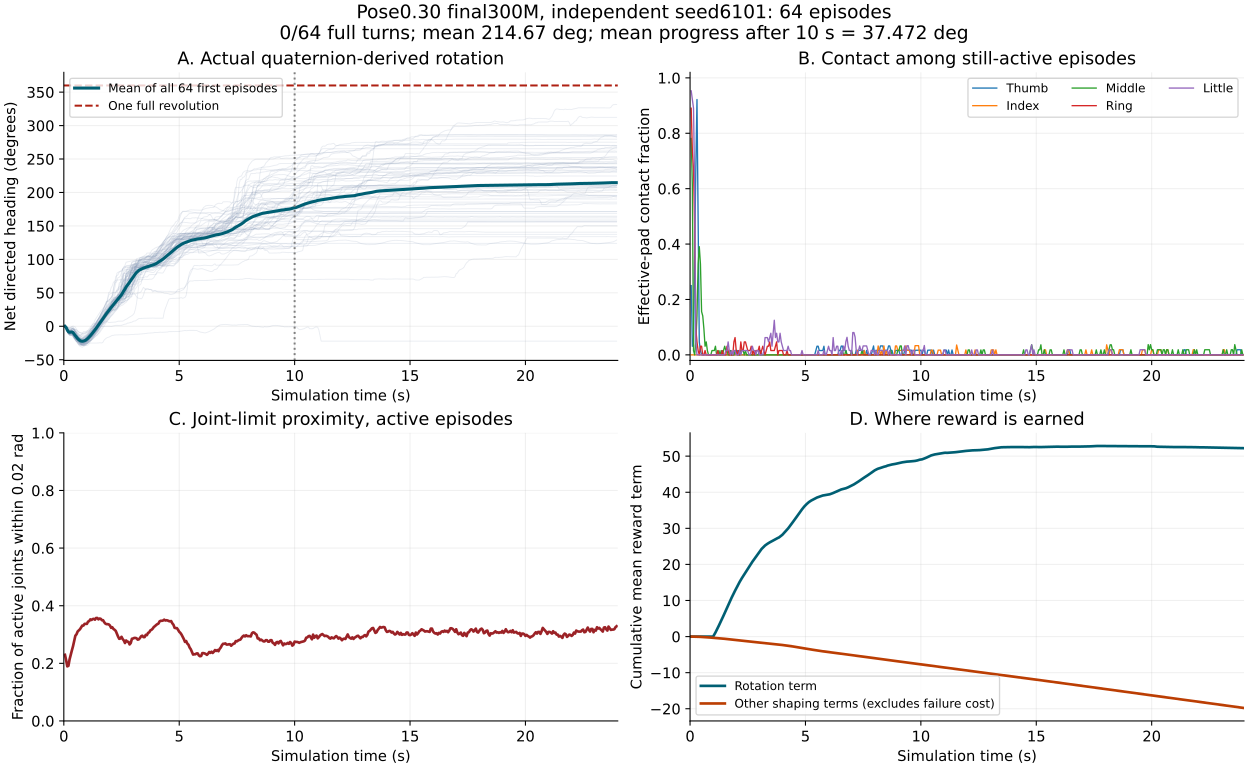

Source data for this figure (header and first rows):
time_s, active_episodes, mean_net_degrees, thumb_pad, index_pad, middle_pad, ring_pad, little_pad, near_limit_joint_fraction, cumulative_rotation_reward, cumulative_other_shaping
5.000000000000000278e-02, 6.400000000000000000e+01, -4.797606394066291149e-03, 2.500000000000000000e-01, 0.000000000000000000e+00, 7.812500000000000000e-01, 8.906250000000000000e-01, 9.531250000000000000e-01, 2.294921875000000000e-01, 0.000000000000000000e+00, -3.457526210695505142e-03
1.000000000000000056e-01, 6.400000000000000000e+01, -1.866312294049216725e+00, 3.125000000000000000e-02, 0.000000000000000000e+00, 6.093750000000000000e-01, 7.343750000000000000e-01, 9.218750000000000000e-01, 2.109375000000000000e-01, 0.000000000000000000e+00, -8.585368283092975616e-03
1.500000000000000222e-01, 6.400000000000000000e+01, -5.496197417749907999e+00, 3.125000000000000000e-02, 0.000000000000000000e+00, 1.562500000000000000e-02, 6.718750000000000000e-01, 8.906250000000000000e-01, 1.894531250000000000e-01, 0.000000000000000000e+00, -1.420152280479669571e-02
2.000000000000000111e-01, 6.400000000000000000e+01, -8.170609844650297049e+00, 3.750000000000000000e-01, 0.000000000000000000e+00, 0.000000000000000000e+00, 4.687500000000000000e-01, 6.093750000000000000e-01, 1.914062500000000000e-01, 0.000000000000000000e+00, -2.154180221259593964e-02
2.500000000000000000e-01, 6.400000000000000000e+01, -8.932939070294640516e+00, 6.718750000000000000e-01, 0.000000000000000000e+00, 4.687500000000000000e-02, 9.375000000000000000e-02, 4.687500000000000000e-02, 2.138671875000000000e-01, 0.000000000000000000e+00, -3.092859685420989990e-02
3.000000000000000444e-01, 6.400000000000000000e+01, -8.750246089674014627e+00, 9.218750000000000000e-01, 0.000000000000000000e+00, 1.406250000000000000e-01, 4.687500000000000000e-02, 0.000000000000000000e+00, 2.304687500000000000e-01, 0.000000000000000000e+00, -4.141660034656524658e-02
3.500000000000000333e-01, 6.400000000000000000e+01, -8.471179888539243308e+00, 4.687500000000000000e-01, 0.000000000000000000e+00, 3.281250000000000000e-01, 1.562500000000000000e-02, 0.000000000000000000e+00, 2.451171875000000000e-01, 0.000000000000000000e+00, -5.391458049416542053e-02
4.000000000000000222e-01, 6.400000000000000000e+01, -9.440596998472340573e+00, 4.687500000000000000e-02, 0.000000000000000000e+00, 3.906250000000000000e-01, 0.000000000000000000e+00, 0.000000000000000000e+00, 2.597656250000000000e-01, 0.000000000000000000e+00, -6.803479790687561035e-02
4.500000000000000111e-01, 6.400000000000000000e+01, -1.178295226062931711e+01, 1.562500000000000000e-02, 0.000000000000000000e+00, 3.281250000000000000e-01, 3.125000000000000000e-02, 0.000000000000000000e+00, 2.783203125000000000e-01, 0.000000000000000000e+00, -8.370549976825714111e-02
5.000000000000000000e-01, 6.400000000000000000e+01, -1.416874245315282010e+01, 0.000000000000000000e+00, 0.000000000000000000e+00, 1.562500000000000000e-01, 3.125000000000000000e-02, 0.000000000000000000e+00, 2.958984375000000000e-01, 0.000000000000000000e+00, -1.011320129036903381e-01
5.500000000000000444e-01, 6.400000000000000000e+01, -1.624297788874439519e+01, 0.000000000000000000e+00, 0.000000000000000000e+00, 1.406250000000000000e-01, 0.000000000000000000e+00, 0.000000000000000000e+00, 3.007812500000000000e-01, 0.000000000000000000e+00, -1.199283450841903687e-01
6.000000000000000888e-01, 6.400000000000000000e+01, -1.838698389432479274e+01, 0.000000000000000000e+00, 0.000000000000000000e+00, 9.375000000000000000e-02, 0.000000000000000000e+00, 0.000000000000000000e+00, 3.105468750000000000e-01, 0.000000000000000000e+00, -1.403640061616897583e-01
6.500000000000000222e-01, 6.400000000000000000e+01, -2.002894483780456625e+01, 0.000000000000000000e+00, 0.000000000000000000e+00, 3.125000000000000000e-02, 1.562500000000000000e-02, 0.000000000000000000e+00, 3.144531250000000000e-01, 0.000000000000000000e+00, -1.621663570404052734e-01
7.000000000000000666e-01, 6.400000000000000000e+01, -2.136435569633824372e+01, 0.000000000000000000e+00, 0.000000000000000000e+00, 4.687500000000000000e-02, 0.000000000000000000e+00, 0.000000000000000000e+00, 3.183593750000000000e-01, 0.000000000000000000e+00, -1.849151700735092163e-01
7.500000000000000000e-01, 6.400000000000000000e+01, -2.215175378593789901e+01, 0.000000000000000000e+00, 0.000000000000000000e+00, 1.562500000000000000e-02, 0.000000000000000000e+00, 0.000000000000000000e+00, 3.251953125000000000e-01, 0.000000000000000000e+00, -2.083017081022262573e-01
8.000000000000000444e-01, 6.400000000000000000e+01, -2.242276765438633390e+01, 0.000000000000000000e+00, 0.000000000000000000e+00, 0.000000000000000000e+00, 0.000000000000000000e+00, 0.000000000000000000e+00, 3.310546875000000000e-01, 0.000000000000000000e+00, -2.323352843523025513e-01
8.500000000000000888e-01, 6.400000000000000000e+01, -2.215299610163718569e+01, 0.000000000000000000e+00, 0.000000000000000000e+00, 0.000000000000000000e+00, 0.000000000000000000e+00, 0.000000000000000000e+00, 3.310546875000000000e-01, 0.000000000000000000e+00, -2.568576931953430176e-01
9.000000000000000222e-01, 6.400000000000000000e+01, -2.156916013677258093e+01, 0.000000000000000000e+00, 0.000000000000000000e+00, 0.000000000000000000e+00, 0.000000000000000000e+00, 0.000000000000000000e+00, 3.369140625000000000e-01, 0.000000000000000000e+00, -2.817484140396118164e-01
9.500000000000000666e-01, 6.400000000000000000e+01, -2.072005186995279047e+01, 0.000000000000000000e+00, 0.000000000000000000e+00, 1.562500000000000000e-02, 0.000000000000000000e+00, 0.000000000000000000e+00, 3.369140625000000000e-01, 0.000000000000000000e+00, -3.068772554397583008e-01
1.000000000000000000e+00, 6.400000000000000000e+01, -1.933460990790533174e+01, 0.000000000000000000e+00, 0.000000000000000000e+00, 1.562500000000000000e-02, 0.000000000000000000e+00, 0.000000000000000000e+00, 3.369140625000000000e-01, 0.000000000000000000e+00, -3.323900699615478516e-01
1.050000000000000044e+00, 6.400000000000000000e+01, -1.775381074145285609e+01, 0.000000000000000000e+00, 0.000000000000000000e+00, 1.562500000000000000e-02, 0.000000000000000000e+00, 0.000000000000000000e+00, 3.447265625000000000e-01, 5.352909564971923828e-01, -3.582975268363952637e-01
1.100000000000000089e+00, 6.400000000000000000e+01, -1.599769109131371536e+01, 0.000000000000000000e+00, 0.000000000000000000e+00, 3.125000000000000000e-02, 0.000000000000000000e+00, 0.000000000000000000e+00, 3.466796875000000000e-01, 1.125937938690185547e+00, -3.847948908805847168e-01
1.150000000000000133e+00, 6.400000000000000000e+01, -1.405838014023519023e+01, 0.000000000000000000e+00, 0.000000000000000000e+00, 0.000000000000000000e+00, 0.000000000000000000e+00, 0.000000000000000000e+00, 3.525390625000000000e-01, 1.750894069671630859e+00, -4.115646779537200928e-01
1.200000000000000178e+00, 6.400000000000000000e+01, -1.211099357670677890e+01, 0.000000000000000000e+00, 0.000000000000000000e+00, 0.000000000000000000e+00, 1.562500000000000000e-02, 0.000000000000000000e+00, 3.505859375000000000e-01, 2.382783889770507812e+00, -4.389961957931518555e-01
1.250000000000000000e+00, 6.400000000000000000e+01, -9.876887372651980357e+00, 0.000000000000000000e+00, 0.000000000000000000e+00, 1.562500000000000000e-02, 0.000000000000000000e+00, 0.000000000000000000e+00, 3.535156250000000000e-01, 3.069158077239990234e+00, -4.670086801052093506e-01
1.300000000000000044e+00, 6.400000000000000000e+01, -7.687824175593269693e+00, 0.000000000000000000e+00, 0.000000000000000000e+00, 0.000000000000000000e+00, 0.000000000000000000e+00, 0.000000000000000000e+00, 3.544921875000000000e-01, 3.738482236862182617e+00, -4.957666397094726562e-01
1.350000000000000089e+00, 6.400000000000000000e+01, -5.331140088953223888e+00, 0.000000000000000000e+00, 0.000000000000000000e+00, 1.562500000000000000e-02, 0.000000000000000000e+00, 0.000000000000000000e+00, 3.515625000000000000e-01, 4.421930313110351562e+00, -5.249765515327453613e-01
1.400000000000000133e+00, 6.400000000000000000e+01, -3.041620562908885272e+00, 0.000000000000000000e+00, 0.000000000000000000e+00, 0.000000000000000000e+00, 1.562500000000000000e-02, 0.000000000000000000e+00, 3.574218750000000000e-01, 5.108653068542480469e+00, -5.547281503677368164e-01
1.450000000000000178e+00, 6.400000000000000000e+01, -6.358530447299957089e-01, 0.000000000000000000e+00, 0.000000000000000000e+00, 1.562500000000000000e-02, 0.000000000000000000e+00, 0.000000000000000000e+00, 3.574218750000000000e-01, 5.802649021148681641e+00, -5.849400758743286133e-01
1.500000000000000000e+00, 6.400000000000000000e+01, 1.901973398969102336e+00, 0.000000000000000000e+00, 0.000000000000000000e+00, 3.125000000000000000e-02, 0.000000000000000000e+00, 0.000000000000000000e+00, 3.525390625000000000e-01, 6.523619174957275391e+00, -6.159143447875976562e-01
1.550000000000000044e+00, 6.400000000000000000e+01, 4.363349573453667141e+00, 0.000000000000000000e+00, 0.000000000000000000e+00, 1.562500000000000000e-02, 0.000000000000000000e+00, 1.562500000000000000e-02, 3.554687500000000000e-01, 7.231294631958007812e+00, -6.477103233337402344e-01
1.600000000000000089e+00, 6.400000000000000000e+01, 6.881463224322915018e+00, 0.000000000000000000e+00, 0.000000000000000000e+00, 1.562500000000000000e-02, 3.125000000000000000e-02, 1.562500000000000000e-02, 3.544921875000000000e-01, 7.960776329040527344e+00, -6.799347400665283203e-01
1.650000000000000133e+00, 6.400000000000000000e+01, 9.160842846230966785e+00, 0.000000000000000000e+00, 0.000000000000000000e+00, 0.000000000000000000e+00, 1.562500000000000000e-02, 4.687500000000000000e-02, 3.496093750000000000e-01, 8.645776748657226562e+00, -7.127541899681091309e-01
1.700000000000000178e+00, 6.400000000000000000e+01, 1.160298899435531617e+01, 0.000000000000000000e+00, 0.000000000000000000e+00, 0.000000000000000000e+00, 0.000000000000000000e+00, 1.562500000000000000e-02, 3.496093750000000000e-01, 9.349244117736816406e+00, -7.463918924331665039e-01
1.750000000000000000e+00, 6.400000000000000000e+01, 1.420069843641330110e+01, 0.000000000000000000e+00, 0.000000000000000000e+00, 1.562500000000000000e-02, 0.000000000000000000e+00, 0.000000000000000000e+00, 3.427734375000000000e-01, 1.006031417846679688e+01, -7.805052995681762695e-01
1.800000000000000044e+00, 6.400000000000000000e+01, 1.668470849801074252e+01, 0.000000000000000000e+00, 0.000000000000000000e+00, 0.000000000000000000e+00, 0.000000000000000000e+00, 1.562500000000000000e-02, 3.378906250000000000e-01, 1.076707267761230469e+01, -8.151233196258544922e-01
1.850000000000000089e+00, 6.400000000000000000e+01, 1.909465695199257240e+01, 0.000000000000000000e+00, 0.000000000000000000e+00, 0.000000000000000000e+00, 0.000000000000000000e+00, 0.000000000000000000e+00, 3.359375000000000000e-01, 1.144621467590332031e+01, -8.502954244613647461e-01
1.900000000000000133e+00, 6.400000000000000000e+01, 2.141717282783915977e+01, 0.000000000000000000e+00, 0.000000000000000000e+00, 0.000000000000000000e+00, 4.687500000000000000e-02, 1.562500000000000000e-02, 3.359375000000000000e-01, 1.208165645599365234e+01, -8.859498500823974609e-01
1.950000000000000178e+00, 6.400000000000000000e+01, 2.370529149455998308e+01, 0.000000000000000000e+00, 0.000000000000000000e+00, 1.562500000000000000e-02, 6.250000000000000000e-02, 1.562500000000000000e-02, 3.349609375000000000e-01, 1.271950531005859375e+01, -9.218903779983520508e-01
2.000000000000000000e+00, 6.400000000000000000e+01, 2.584048038419144078e+01, 1.562500000000000000e-02, 0.000000000000000000e+00, 1.562500000000000000e-02, 1.562500000000000000e-02, 0.000000000000000000e+00, 3.310546875000000000e-01, 1.333886146545410156e+01, -9.583929777145385742e-01
2.050000000000000266e+00, 6.400000000000000000e+01, 2.803863599689380948e+01, 1.562500000000000000e-02, 0.000000000000000000e+00, 0.000000000000000000e+00, 0.000000000000000000e+00, 0.000000000000000000e+00, 3.232421875000000000e-01, 1.394831943511962891e+01, -9.949073195457458496e-01
2.100000000000000089e+00, 6.400000000000000000e+01, 3.026624041635310647e+01, 0.000000000000000000e+00, 0.000000000000000000e+00, 0.000000000000000000e+00, 1.562500000000000000e-02, 0.000000000000000000e+00, 3.251953125000000000e-01, 1.456964874267578125e+01, -1.031719446182250977e+00
2.149999999999999911e+00, 6.400000000000000000e+01, 3.258317172875305801e+01, 0.000000000000000000e+00, 0.000000000000000000e+00, 0.000000000000000000e+00, 0.000000000000000000e+00, 1.562500000000000000e-02, 3.193359375000000000e-01, 1.516670036315917969e+01, -1.068751215934753418e+00
2.200000000000000178e+00, 6.400000000000000000e+01, 3.474489860167881261e+01, 0.000000000000000000e+00, 0.000000000000000000e+00, 1.562500000000000000e-02, 4.687500000000000000e-02, 0.000000000000000000e+00, 3.164062500000000000e-01, 1.572241115570068359e+01, -1.105577826499938965e+00
2.250000000000000000e+00, 6.400000000000000000e+01, 3.664972481425167672e+01, 0.000000000000000000e+00, 0.000000000000000000e+00, 1.562500000000000000e-02, 1.562500000000000000e-02, 1.562500000000000000e-02, 3.125000000000000000e-01, 1.624409484863281250e+01, -1.142291903495788574e+00
2.300000000000000266e+00, 6.400000000000000000e+01, 3.870588545387724366e+01, 0.000000000000000000e+00, 0.000000000000000000e+00, 1.562500000000000000e-02, 1.562500000000000000e-02, 1.562500000000000000e-02, 3.027343750000000000e-01, 1.674717330932617188e+01, -1.178924441337585449e+00
2.350000000000000089e+00, 6.400000000000000000e+01, 4.067715966182984033e+01, 0.000000000000000000e+00, 0.000000000000000000e+00, 0.000000000000000000e+00, 4.687500000000000000e-02, 1.562500000000000000e-02, 2.929687500000000000e-01, 1.724649429321289062e+01, -1.215193748474121094e+00
2.400000000000000355e+00, 6.400000000000000000e+01, 4.261641165737886183e+01, 0.000000000000000000e+00, 0.000000000000000000e+00, 1.562500000000000000e-02, 4.687500000000000000e-02, 1.562500000000000000e-02, 2.851562500000000000e-01, 1.774994277954101562e+01, -1.251213669776916504e+00
2.450000000000000178e+00, 6.400000000000000000e+01, 4.457219337679758553e+01, 0.000000000000000000e+00, 0.000000000000000000e+00, 0.000000000000000000e+00, 3.125000000000000000e-02, 1.562500000000000000e-02, 2.861328125000000000e-01, 1.822076034545898438e+01, -1.286994457244873047e+00
2.500000000000000000e+00, 6.400000000000000000e+01, 4.712743350492765870e+01, 0.000000000000000000e+00, 0.000000000000000000e+00, 0.000000000000000000e+00, 1.562500000000000000e-02, 1.562500000000000000e-02, 2.919921875000000000e-01, 1.870016860961914062e+01, -1.322558879852294922e+00
2.550000000000000266e+00, 6.400000000000000000e+01, 5.014964102495577691e+01, 0.000000000000000000e+00, 0.000000000000000000e+00, 0.000000000000000000e+00, 1.562500000000000000e-02, 0.000000000000000000e+00, 2.841796875000000000e-01, 1.919482803344726562e+01, -1.357815623283386230e+00
2.600000000000000089e+00, 6.400000000000000000e+01, 5.302856710837114917e+01, 0.000000000000000000e+00, 0.000000000000000000e+00, 0.000000000000000000e+00, 1.562500000000000000e-02, 0.000000000000000000e+00, 2.792968750000000000e-01, 1.971449661254882812e+01, -1.392716884613037109e+00
2.650000000000000355e+00, 6.400000000000000000e+01, 5.553937650293691775e+01, 0.000000000000000000e+00, 0.000000000000000000e+00, 0.000000000000000000e+00, 3.125000000000000000e-02, 1.562500000000000000e-02, 2.705078125000000000e-01, 2.019474029541015625e+01, -1.427367448806762695e+00
2.700000000000000178e+00, 6.400000000000000000e+01, 5.885651257048286311e+01, 0.000000000000000000e+00, 0.000000000000000000e+00, 0.000000000000000000e+00, 0.000000000000000000e+00, 3.125000000000000000e-02, 2.792968750000000000e-01, 2.073542022705078125e+01, -1.461561322212219238e+00
2.750000000000000000e+00, 6.400000000000000000e+01, 6.106763228191650228e+01, 0.000000000000000000e+00, 0.000000000000000000e+00, 0.000000000000000000e+00, 1.562500000000000000e-02, 1.562500000000000000e-02, 2.753906250000000000e-01, 2.118515777587890625e+01, -1.495335578918457031e+00
2.800000000000000266e+00, 6.400000000000000000e+01, 6.350756229324355218e+01, 0.000000000000000000e+00, 0.000000000000000000e+00, 0.000000000000000000e+00, 0.000000000000000000e+00, 1.562500000000000000e-02, 2.744140625000000000e-01, 2.162697219848632812e+01, -1.528920054435729980e+00
2.850000000000000089e+00, 6.400000000000000000e+01, 6.600482878410076637e+01, 0.000000000000000000e+00, 0.000000000000000000e+00, 0.000000000000000000e+00, 1.562500000000000000e-02, 0.000000000000000000e+00, 2.656250000000000000e-01, 2.206781959533691406e+01, -1.562113881111145020e+00
2.900000000000000355e+00, 6.400000000000000000e+01, 6.882945912874204453e+01, 0.000000000000000000e+00, 0.000000000000000000e+00, 0.000000000000000000e+00, 1.562500000000000000e-02, 1.562500000000000000e-02, 2.705078125000000000e-01, 2.254727363586425781e+01, -1.594957590103149414e+00
2.950000000000000178e+00, 6.400000000000000000e+01, 7.125603293525603021e+01, 0.000000000000000000e+00, 0.000000000000000000e+00, 0.000000000000000000e+00, 1.562500000000000000e-02, 1.562500000000000000e-02, 2.851562500000000000e-01, 2.297054100036621094e+01, -1.627278566360473633e+00
3.000000000000000000e+00, 6.400000000000000000e+01, 7.374623391730050059e+01, 1.562500000000000000e-02, 0.000000000000000000e+00, 0.000000000000000000e+00, 3.125000000000000000e-02, 0.000000000000000000e+00, 2.861328125000000000e-01, 2.346435165405273438e+01, -1.659415841102600098e+00
... 419 more rows
